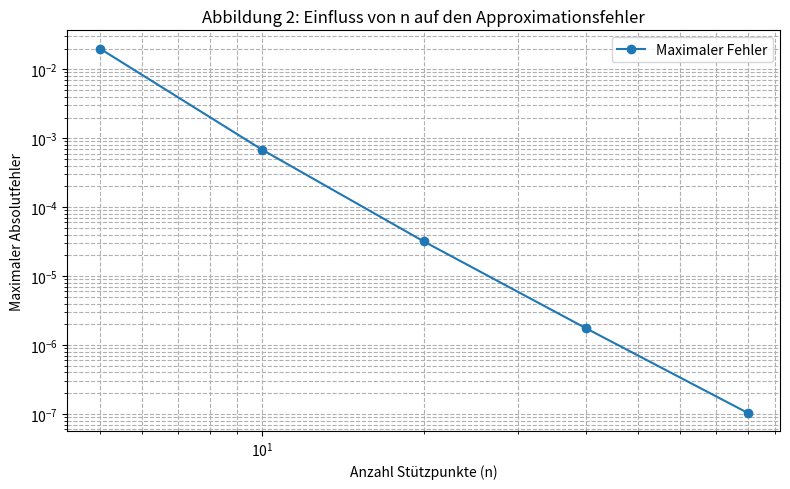

Python code for this plot:
# spline_error_analysis.py
# Autor: Kaan Kaplan
# Ziel: Einfluss der Anzahl der Stützstellen auf den Approximationsfehler untersuchen

import numpy as np
import matplotlib.pyplot as plt
from scipy.interpolate import CubicSpline

# Zielfunktion
def f(x):
    return np.sin(x)

# Gitter für feine Auswertung der exakten und approximierten Funktion
x_fine = np.linspace(0, 2 * np.pi, 1000)
y_exact = f(x_fine)

# Werte für n (Anzahl der Stützstellen)
n_values = [5, 10, 20, 40, 80]
errors = []

for n in n_values:
    # 1. Erzeuge Stützpunkte und Funktionswerte
    x_stuetz = np.linspace(0, 2 * np.pi, n)
    y_stuetz = f(x_stuetz)

    # 2. Erstelle natürlichen Spline (Alternativ: clamped)
    spline = CubicSpline(x_stuetz, y_stuetz, bc_type='natural')

    # 3. Werte Spline auf feinem Gitter aus
    y_spline = spline(x_fine)

    # 4. Berechne maximalen Absolutfehler
    max_error = np.max(np.abs(y_spline - y_exact))
    errors.append(max_error)

    # Optional: Plot der einzelnen Spline-Kurven
    plt.figure(figsize=(8, 4))
    plt.plot(x_fine, y_exact, 'k--', label='Exakte Funktion')
    plt.plot(x_fine, y_spline, label=f'Spline (n={n})')
    plt.plot(x_stuetz, y_stuetz, 'ro', label='Stützpunkte')
    plt.title(f'Spline-Approximation für n = {n}')
    plt.xlabel('x')
    plt.ylabel('y')
    plt.legend()
    plt.grid(True)
    plt.tight_layout()
    plt.savefig(f"spline_plot_n{n}.png", dpi=300)
    plt.close()

# Plot: Fehler gegen Anzahl der Stützstellen
plt.figure(figsize=(8, 5))
plt.plot(n_values, errors, 'o-', label='Maximaler Fehler')
plt.xscale('log')
plt.yscale('log')
plt.xlabel('Anzahl Stützpunkte (n)')
plt.ylabel('Maximaler Absolutfehler')
plt.title('Abbildung 2: Einfluss von n auf den Approximationsfehler')
plt.grid(True, which='both', ls='--')
plt.legend()
plt.tight_layout()
plt.savefig("spline_fehlerplot.png", dpi=300)
plt.show()
